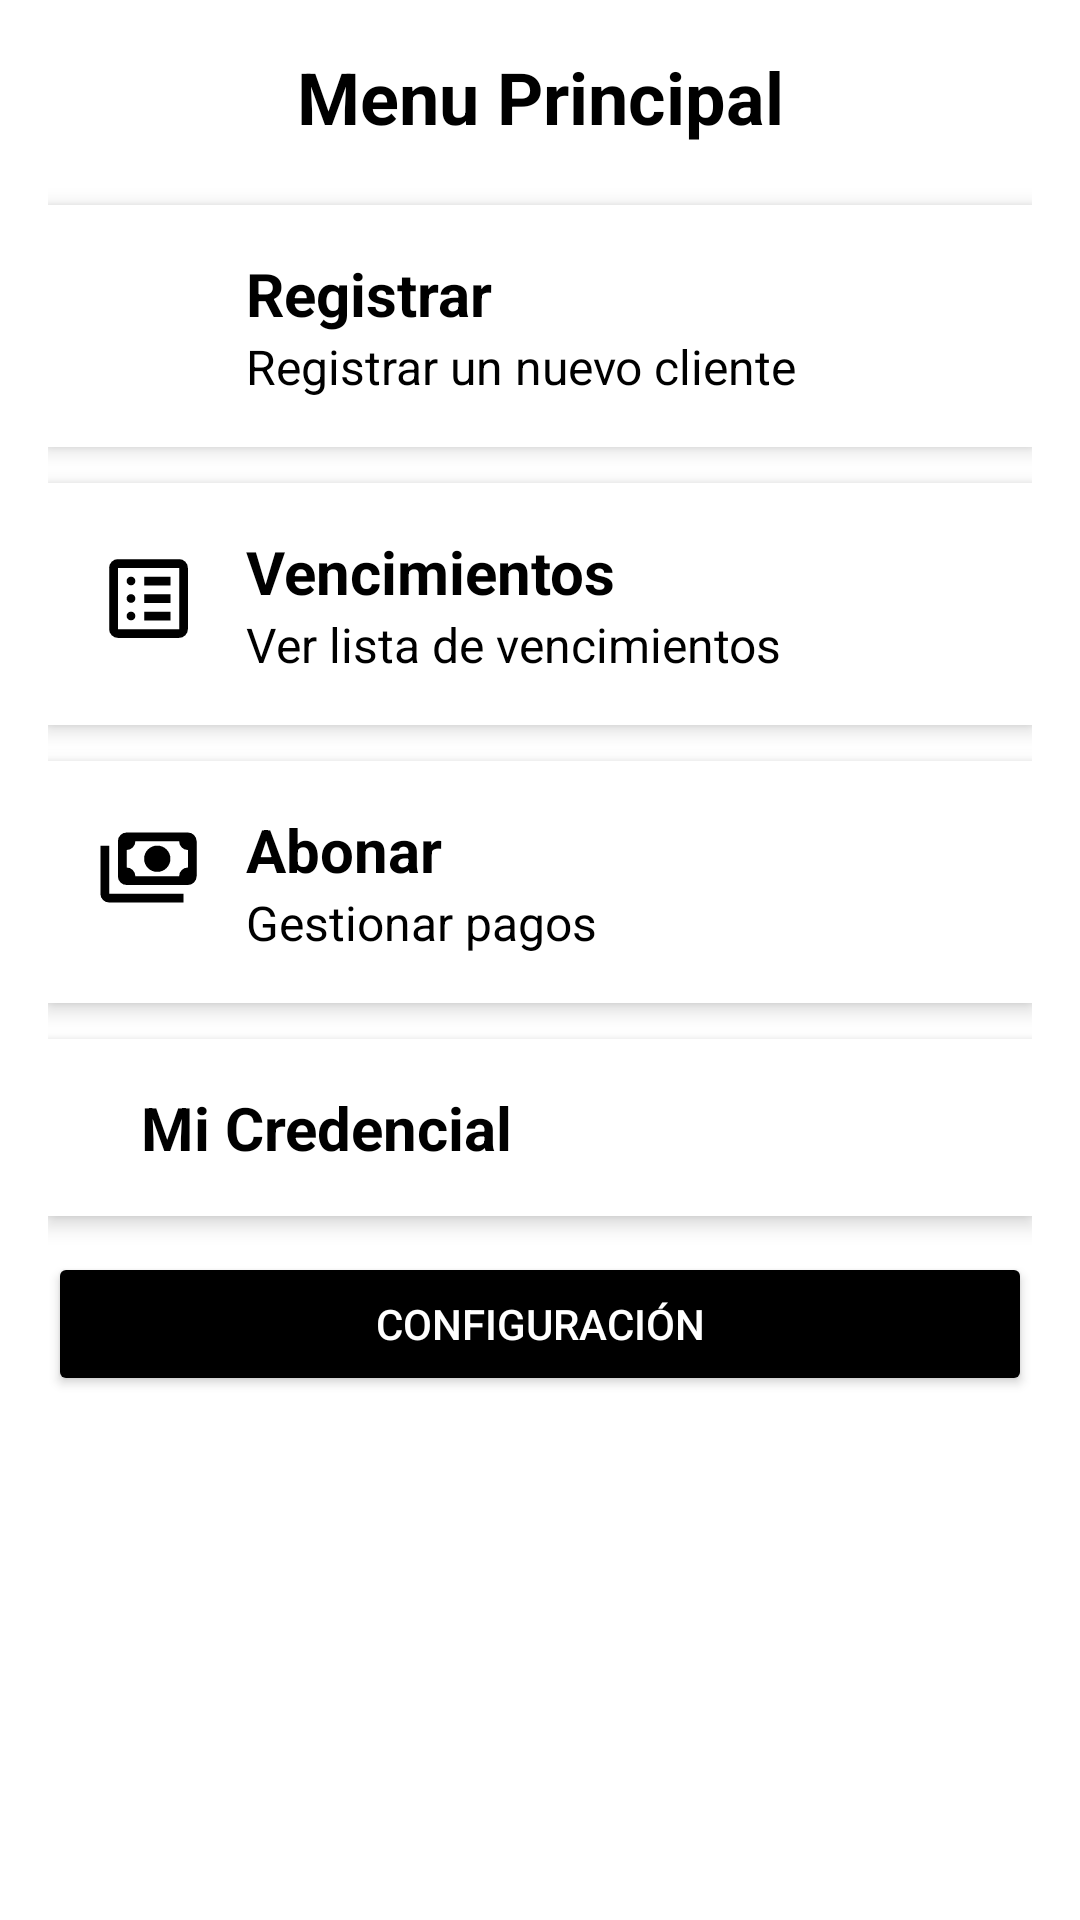

This screen was rendered from an Android layout file. Write that file and the resources it references.
<!-- AndroidManifest.xml: application theme Theme.PrimerPoyectoDAM2026 -->
<!-- res/layout/activity_menu.xml -->
<?xml version="1.0" encoding="utf-8"?>
<ScrollView
    xmlns:android="http://schemas.android.com/apk/res/android"
    xmlns:app="http://schemas.android.com/apk/res-auto"
    android:layout_width="match_parent"
    android:layout_height="match_parent"
    android:background="@color/white">
    <LinearLayout
        android:layout_width="match_parent"
        android:layout_height="wrap_content"
        android:orientation="vertical"
        android:padding="16dp">

        <TextView
            android:id="@+id/tvTituloMenu"
            android:layout_width="match_parent"
            android:layout_height="wrap_content"
            android:text="Menu Principal"
            android:textSize="24sp"
            android:textStyle="bold"
            android:textColor="#000000"
            android:gravity="center"
            android:layout_marginBottom="20dp">
        </TextView>
        
        <LinearLayout
            android:id="@+id/cardRegistro"
        android:layout_width="match_parent"
        android:layout_height="wrap_content"
        android:orientation="horizontal"
        android:padding="16dp"
        android:layout_marginBottom="12dp"
        android:elevation="4dp"
        android:background="@color/white"
        android:clickable="true"
        android:focusable="true"    >

            <ImageView
                android:layout_width="35dp"
                android:layout_height="35dp"
                android:layout_marginTop="5dp"
                app:srcCompat="@drawable/ic_person_add" />
            <LinearLayout
            android:layout_width="wrap_content"
            android:layout_height="wrap_content"
            android:orientation="vertical"
            android:layout_marginStart="15dp">
            <TextView
                android:layout_width="wrap_content"
                android:layout_height="wrap_content"
                android:text="Registrar"
                android:textSize="20sp"
                android:textColor="#000000"
                android:textStyle="bold"/>
                <TextView
                    android:layout_width="wrap_content"
                    android:layout_height="wrap_content"
                    android:text="Registrar un nuevo cliente"
                    android:textColor="#000000"
                    android:textSize="16sp">

                </TextView>

            </LinearLayout>
        </LinearLayout>
        

        
        <LinearLayout
            android:id="@+id/cardVencimientos"
            android:layout_width="match_parent"
            android:layout_height="wrap_content"
            android:orientation="horizontal"
            android:padding="16dp"
            android:layout_marginBottom="12dp"
            android:elevation="4dp"
            android:background="@color/white"
            android:clickable="true"
            android:focusable="true"   >

            <ImageView
                android:layout_width="35dp"
                android:layout_height="35dp"
                android:layout_marginTop="5dp"
                app:srcCompat="@drawable/ic_list_alt" />
            <LinearLayout
                android:layout_width="wrap_content"
                android:layout_height="wrap_content"
                android:orientation="vertical"
                android:layout_marginStart="15dp">
                <TextView
                    android:layout_width="wrap_content"
                    android:layout_height="wrap_content"
                    android:text="Vencimientos"
                    android:textColor="#000000"
                    android:textSize="20sp"
                    android:textStyle="bold"/>
                <TextView
                    android:layout_width="wrap_content"
                    android:layout_height="wrap_content"
                    android:textColor="#000000"
                    android:text="Ver lista de vencimientos"
                    android:textSize="16sp">

                </TextView>

            </LinearLayout>
        </LinearLayout>
        
        
        <LinearLayout
            android:id="@+id/cardAbono"
            android:layout_width="match_parent"
            android:layout_height="wrap_content"
            android:orientation="horizontal"
            android:padding="16dp"
            android:layout_marginBottom="12dp"
            android:elevation="4dp"
            android:background="@color/white"
            android:clickable="true"
            android:focusable="true"   >

            <ImageView
                android:layout_width="35dp"
                android:layout_height="35dp"
                android:layout_marginTop="2dp"
                app:srcCompat="@drawable/ic_pay"
                />
            <LinearLayout
                android:layout_width="wrap_content"
                android:layout_height="wrap_content"
                android:orientation="vertical"
                android:layout_marginStart="15dp">
                <TextView
                    android:layout_width="wrap_content"
                    android:layout_height="wrap_content"
                    android:text="Abonar"
                    android:textSize="20sp"
                    android:textColor="#000000"
                    android:textStyle="bold"/>
                <TextView
                    android:layout_width="wrap_content"
                    android:layout_height="wrap_content"
                    android:textColor="#000000"
                    android:text="Gestionar pagos"
                    android:textSize="16sp">

                </TextView>

            </LinearLayout>
        </LinearLayout>

        <LinearLayout
            android:id="@+id/cardCredencial"
            android:layout_width="match_parent"
            android:layout_height="wrap_content"
            android:orientation="horizontal"
            android:padding="16dp"
            android:layout_marginBottom="12dp"
            android:elevation="4dp"
            android:background="@color/white"
            android:clickable="true"
            android:focusable="true">

            <LinearLayout
                android:layout_width="wrap_content"
                android:layout_height="wrap_content"
                android:orientation="vertical"
                android:layout_marginStart="15dp">
                <TextView
                    android:layout_width="wrap_content"
                    android:layout_height="wrap_content"
                    android:text="Mi Credencial"
                    android:textSize="20sp"
                    android:textColor="#000000"
                    android:textStyle="bold"/>
            </LinearLayout>
        </LinearLayout>

        <Button
            android:id="@+id/bntConfig"
            android:layout_width="match_parent"
            android:layout_height="wrap_content"
            android:text="Configuración"
            android:textColor="@color/white"
            android:backgroundTint="@color/black"/>

        

    </LinearLayout>

</ScrollView>
<!-- resources referenced by this layout -->
<resources>
  <color name="black">#FF000000</color>
  <color name="white">#FFFFFFFF</color>
  <!-- drawable ic_list_alt (drawable) -->
  <vector xmlns:android="http://schemas.android.com/apk/res/android" android:height="15dp" android:viewportHeight="960" android:viewportWidth="960" android:width="15dp">
        
      <path android:fillColor="#000000" android:pathData="M348.5,668.5Q360,657 360,640t-11.5,-28.5Q337,600 320,600t-28.5,11.5Q280,623 280,640t11.5,28.5Q303,680 320,680t28.5,-11.5ZM348.5,508.5Q360,497 360,480t-11.5,-28.5Q337,440 320,440t-28.5,11.5Q280,463 280,480t11.5,28.5Q303,520 320,520t28.5,-11.5ZM348.5,348.5Q360,337 360,320t-11.5,-28.5Q337,280 320,280t-28.5,11.5Q280,303 280,320t11.5,28.5Q303,360 320,360t28.5,-11.5ZM440,680h240v-80L440,600v80ZM440,520h240v-80L440,440v80ZM440,360h240v-80L440,280v80ZM200,840q-33,0 -56.5,-23.5T120,760v-560q0,-33 23.5,-56.5T200,120h560q33,0 56.5,23.5T840,200v560q0,33 -23.5,56.5T760,840L200,840ZM200,760h560v-560L200,200v560ZM200,200v560,-560Z"/>
      
  </vector>
  <!-- drawable ic_pay (drawable) -->
  <vector xmlns:android="http://schemas.android.com/apk/res/android" android:height="15dp" android:viewportHeight="960" android:viewportWidth="960" android:width="15dp">
        
      <path android:fillColor="#000000" android:pathData="M560,520q-50,0 -85,-35t-35,-85q0,-50 35,-85t85,-35q50,0 85,35t35,85q0,50 -35,85t-85,35ZM280,640q-33,0 -56.5,-23.5T200,560v-320q0,-33 23.5,-56.5T280,160h560q33,0 56.5,23.5T920,240v320q0,33 -23.5,56.5T840,640L280,640ZM360,560h400q0,-33 23.5,-56.5T840,480v-160q-33,0 -56.5,-23.5T760,240L360,240q0,33 -23.5,56.5T280,320v160q33,0 56.5,23.5T360,560ZM800,800L120,800q-33,0 -56.5,-23.5T40,720v-440h80v440h680v80ZM280,560v-320,320Z"/>
      
  </vector>
  <style name="Theme.PrimerPoyectoDAM2026" parent="Base.Theme.PrimerPoyectoDAM2026" />
  <style name="Base.Theme.PrimerPoyectoDAM2026" parent="Theme.Material3.DayNight.NoActionBar">
          
          
      </style>
</resources>
